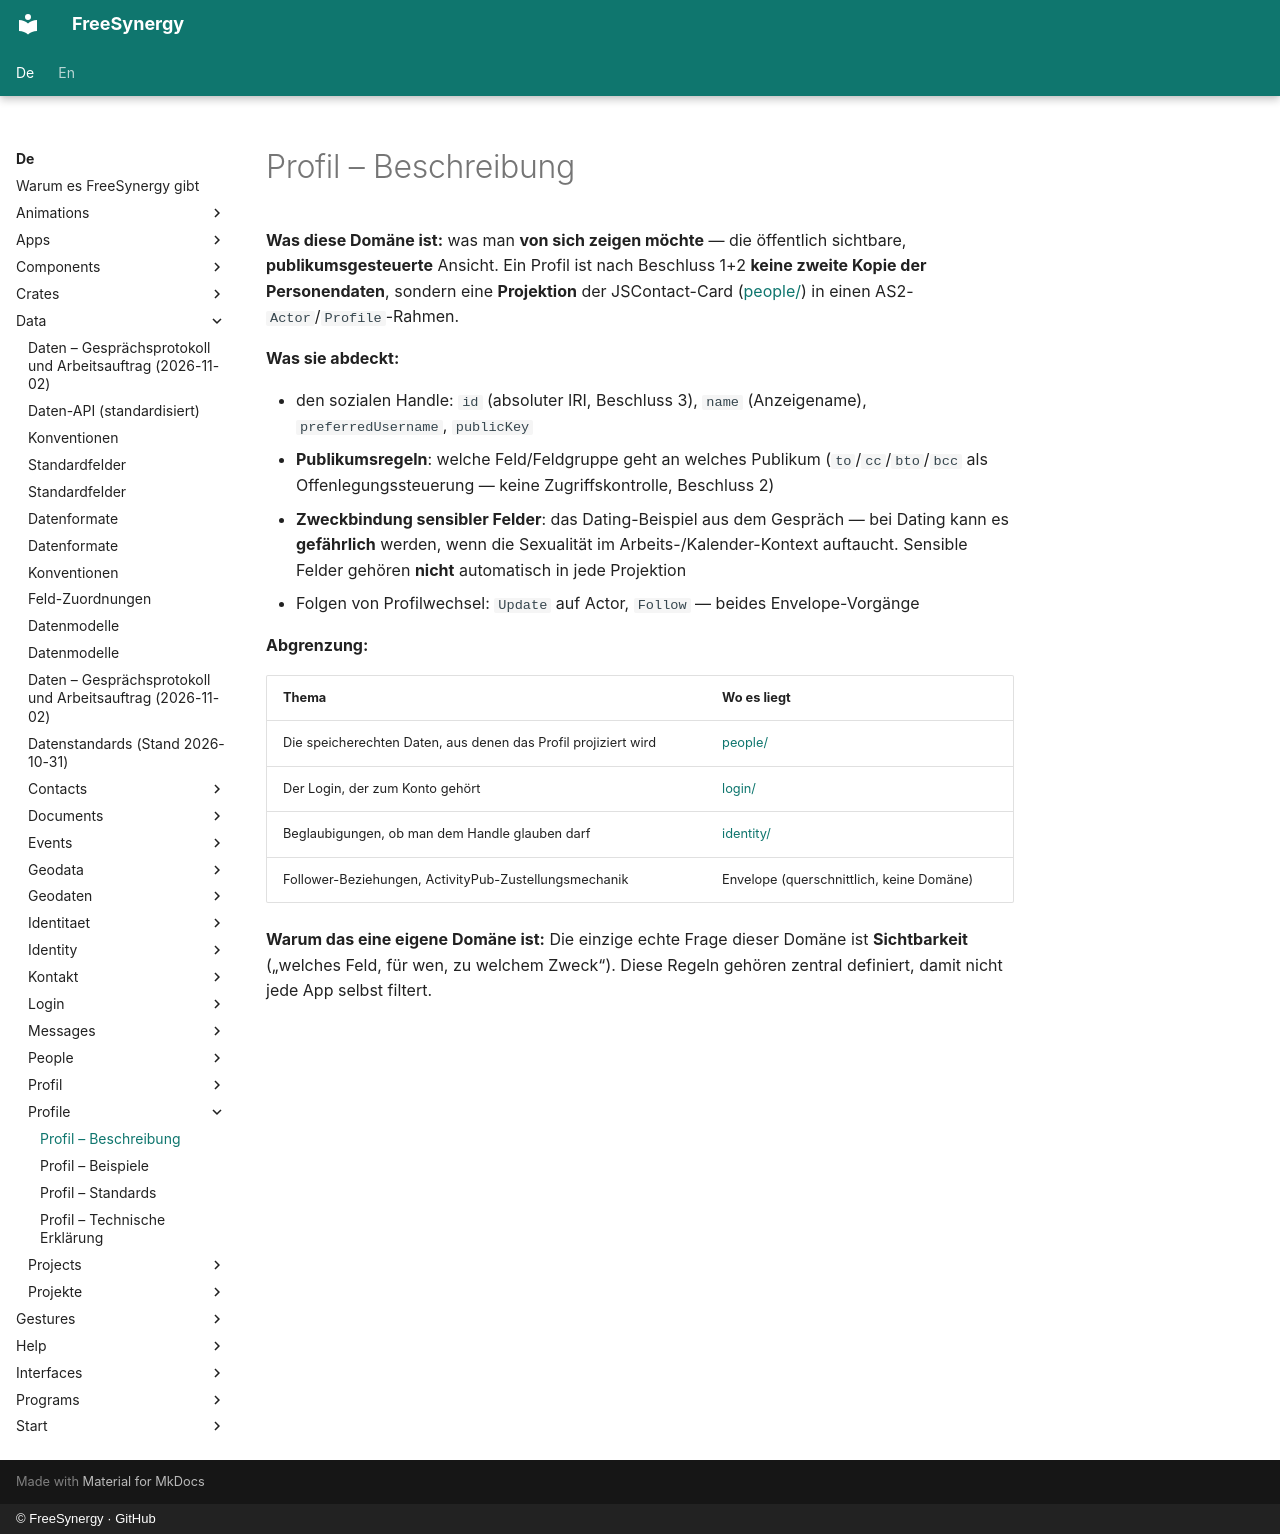

repository: FreeSynergy/fs-documentation · page: de/data/profile/description/index.html · generator: mkdocs · copyright: © FreeSynergy · GitHub

# Profil – Beschreibung

**Was diese Domäne ist:** was man **von sich zeigen möchte** — die öffentlich sichtbare, **publikumsgesteuerte** Ansicht. Ein Profil ist nach Beschluss 1+2 **keine zweite Kopie der Personendaten**, sondern eine **Projektion** der JSContact-Card ([people/](../people/index.md)) in einen AS2-`Actor`/`Profile`-Rahmen.

**Was sie abdeckt:**

- den sozialen Handle: `id` (absoluter IRI, Beschluss 3), `name` (Anzeigename), `preferredUsername`, `publicKey`
- **Publikumsregeln**: welche Feld/Feldgruppe geht an welches Publikum (`to`/`cc`/`bto`/`bcc` als Offenlegungssteuerung — keine Zugriffskontrolle, Beschluss 2)
- **Zweckbindung sensibler Felder**: das Dating-Beispiel aus dem Gespräch — bei Dating kann es **gefährlich** werden, wenn die Sexualität im Arbeits-/Kalender-Kontext auftaucht. Sensible Felder gehören **nicht** automatisch in jede Projektion
- Folgen von Profilwechsel: `Update` auf Actor, `Follow` — beides Envelope-Vorgänge

**Abgrenzung:**

| Thema | Wo es liegt |
|-------|-------------|
| Die speicherechten Daten, aus denen das Profil projiziert wird | [people/](../people/index.md) |
| Der Login, der zum Konto gehört | [login/](../login/index.md) |
| Beglaubigungen, ob man dem Handle glauben darf | [identity/](../identity/index.md) |
| Follower-Beziehungen, ActivityPub-Zustellungsmechanik | Envelope (querschnittlich, keine Domäne) |

**Warum das eine eigene Domäne ist:** Die einzige echte Frage dieser Domäne ist **Sichtbarkeit** („welches Feld, für wen, zu welchem Zweck“). Diese Regeln gehören zentral definiert, damit nicht jede App selbst filtert.
